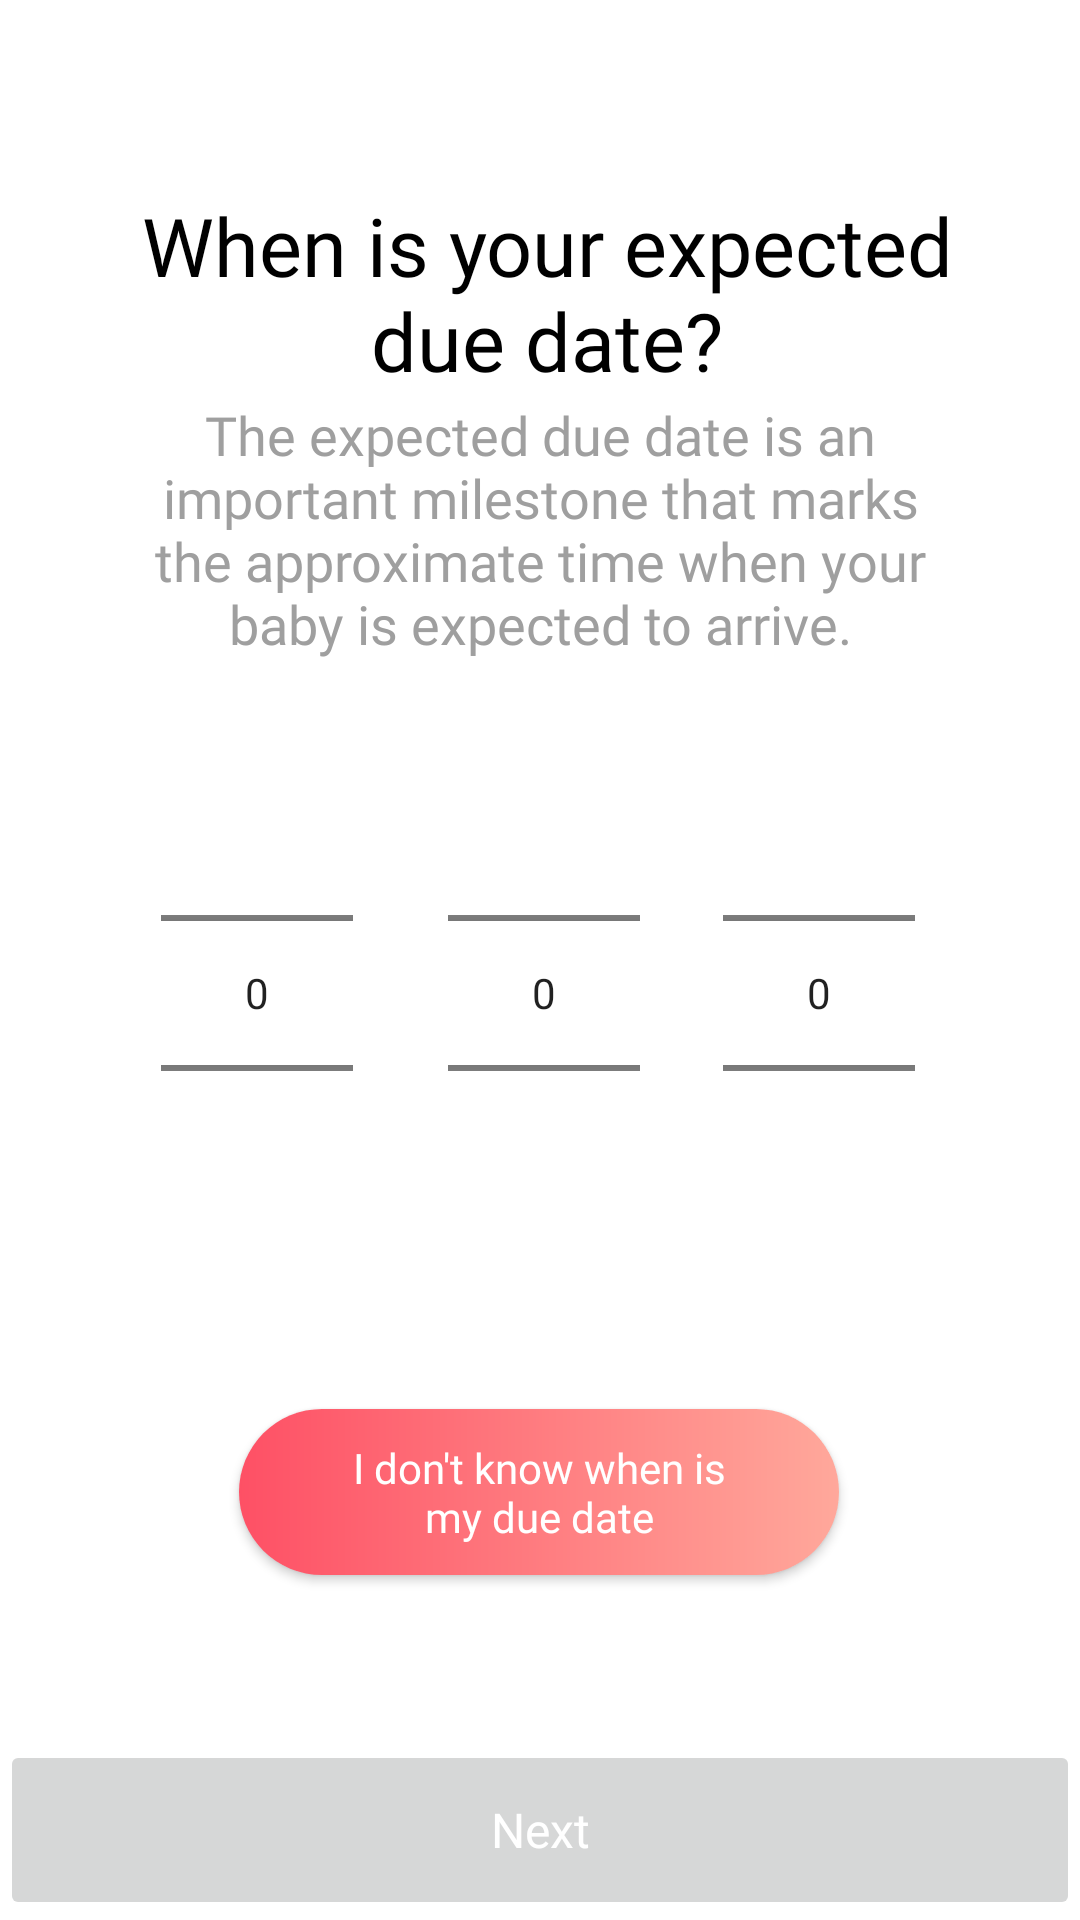

Layout XML and referenced resources for this Android screen:
<!-- AndroidManifest.xml: application theme Theme.BabySteps -->
<!-- res/layout/activity_user_due_date.xml -->
<?xml version="1.0" encoding="utf-8"?>
<androidx.constraintlayout.widget.ConstraintLayout xmlns:android="http://schemas.android.com/apk/res/android"
    xmlns:app="http://schemas.android.com/apk/res-auto"
    xmlns:tools="http://schemas.android.com/tools"
    android:layout_width="match_parent"
    android:layout_height="match_parent"
    tools:context=".BirthYearPicker">

    <TextView
        android:id="@+id/whatIsYourDueDate"
        android:layout_width="0dp"
        android:layout_height="wrap_content"
        android:layout_marginStart="40dp"
        android:layout_marginEnd="35dp"
        android:fontFamily="@font/poppins_bold"
        android:paddingTop="0dp"
        android:text="@string/when_is_your_expected_due_date"
        android:textAlignment="center"
        android:textColor="#000000"
        android:textSize="27sp"
        app:layout_constraintBottom_toBottomOf="parent"
        app:layout_constraintEnd_toEndOf="parent"
        app:layout_constraintHorizontal_bias="0.0"
        app:layout_constraintStart_toStartOf="parent"
        app:layout_constraintTop_toTopOf="parent"
        app:layout_constraintVertical_bias="0.111" />

    <TextView
        android:id="@+id/dueDateExp"
        android:layout_width="0dp"
        android:layout_height="wrap_content"
        android:layout_marginStart="50dp"
        android:layout_marginEnd="50dp"
        android:fontFamily="@font/poppins_semibold"
        android:text="@string/the_expected_due_date_is_an_important_milestone_that_marks_the_approximate_time_when_your_baby_is_expected_to_arrive"
        android:textAlignment="center"
        android:textColor="#9F9F9F"
        android:textSize="18sp"
        app:layout_constraintBottom_toBottomOf="parent"
        app:layout_constraintEnd_toEndOf="parent"
        app:layout_constraintHorizontal_bias="1.0"
        app:layout_constraintStart_toStartOf="parent"
        app:layout_constraintTop_toBottomOf="@+id/whatIsYourDueDate"
        app:layout_constraintVertical_bias="0.003" />

    <Button
        android:id="@+id/btnSelectDate"
        android:layout_width="0dp"
        android:layout_height="60dp"
        android:enabled="false"
        android:fontFamily="@font/poppins_semibold"
        android:text="@string/next"
        android:textAllCaps="false"
        android:textColor="@color/white"
        android:textSize="16sp"
        app:cornerRadius="0dp"
        app:layout_constraintBottom_toBottomOf="parent"
        app:layout_constraintEnd_toEndOf="parent"
        app:layout_constraintHorizontal_bias="0.0"
        app:layout_constraintStart_toStartOf="parent"
        app:layout_constraintTop_toTopOf="parent"
        app:layout_constraintVertical_bias="1.0"
        app:rippleColor="@color/BabySteps_primary" />

    <NumberPicker
        android:id="@+id/yearPicker"
        android:layout_width="wrap_content"
        android:layout_height="wrap_content"
        android:layout_gravity="center_horizontal"
        android:descendantFocusability="blocksDescendants"
        app:layout_constraintBottom_toBottomOf="parent"
        app:layout_constraintEnd_toEndOf="parent"
        app:layout_constraintHorizontal_bias="0.333"
        app:layout_constraintStart_toEndOf="@+id/dayPicker"
        app:layout_constraintTop_toTopOf="parent"
        app:layout_constraintVertical_bias="0.524" />

    <NumberPicker
        android:id="@+id/monthPicker"
        android:layout_width="wrap_content"
        android:layout_height="wrap_content"
        android:layout_gravity="center_horizontal"
        android:descendantFocusability="blocksDescendants"
        app:layout_constraintBottom_toBottomOf="parent"
        app:layout_constraintEnd_toStartOf="@+id/dayPicker"
        app:layout_constraintHorizontal_bias="0.63"
        app:layout_constraintStart_toStartOf="parent"
        app:layout_constraintTop_toTopOf="parent"
        app:layout_constraintVertical_bias="0.524" />

    <NumberPicker
        android:id="@+id/dayPicker"
        android:layout_width="wrap_content"
        android:layout_height="wrap_content"
        android:layout_gravity="center_horizontal"
        android:descendantFocusability="blocksDescendants"
        app:layout_constraintBottom_toBottomOf="parent"
        app:layout_constraintEnd_toEndOf="parent"
        app:layout_constraintHorizontal_bias="0.504"
        app:layout_constraintStart_toStartOf="parent"
        app:layout_constraintTop_toTopOf="parent"
        app:layout_constraintVertical_bias="0.524" />

    <Button
        android:id="@+id/idkBtn"
        android:layout_width="200dp"
        android:layout_height="wrap_content"
        android:background="@drawable/cic_btn_gradientbg"
        android:fontFamily="@font/poppins_semibold"
        android:padding="10dp"
        android:text="@string/i_don_t_know_when_is_nmy_due_date"
        android:textAllCaps="false"
        android:textColor="@color/white"
        android:textSize="14sp"
        app:layout_constraintBottom_toBottomOf="@+id/btnSelectDate"
        app:layout_constraintEnd_toEndOf="parent"
        app:layout_constraintHorizontal_bias="0.497"
        app:layout_constraintStart_toStartOf="parent"
        app:layout_constraintTop_toBottomOf="@+id/dayPicker"
        app:layout_constraintVertical_bias="0.297" />

</androidx.constraintlayout.widget.ConstraintLayout>
<!-- resources referenced by this layout -->
<resources>
  <color name="BabySteps_primary">#FE5065</color>
  <color name="white">#FFFFFFFF</color>
  <!-- drawable cic_btn_gradientbg (drawable) -->
  <?xml version="1.0" encoding="utf-8"?>
  <shape xmlns:android="http://schemas.android.com/apk/res/android">
      <size android:width="100dp"
          android:height="50dp"/>
      <gradient
          android:startColor="#FE5065"
          android:endColor="#FFA89B"
          android:type="linear"
          android:angle="0"/>
      <corners android:radius="500dp"/>
  </shape>
  <string name="i_don_t_know_when_is_nmy_due_date">I don\'t know when is\nmy due date</string>
  <string name="next">Next</string>
  <string name="the_expected_due_date_is_an_important_milestone_that_marks_the_approximate_time_when_your_baby_is_expected_to_arrive">The expected due date is an important milestone that marks the approximate time when your baby is expected to arrive.</string>
  <string name="when_is_your_expected_due_date">When is your expected due date?</string>
  <style name="Theme.BabySteps" parent="Theme.MaterialComponents.DayNight.NoActionBar">
          <item name="android:statusBarColor" tools:targetApi="l">#FFFFFF</item>
          <item name="android:navigationBarColor" tools:targetApi="l">#FFFFFF</item>
          <item name="android:windowLightStatusBar">true</item>
          <item name="android:windowLightNavigationBar" tools:targetApi="o_mr1">true</item>
      </style>
</resources>
